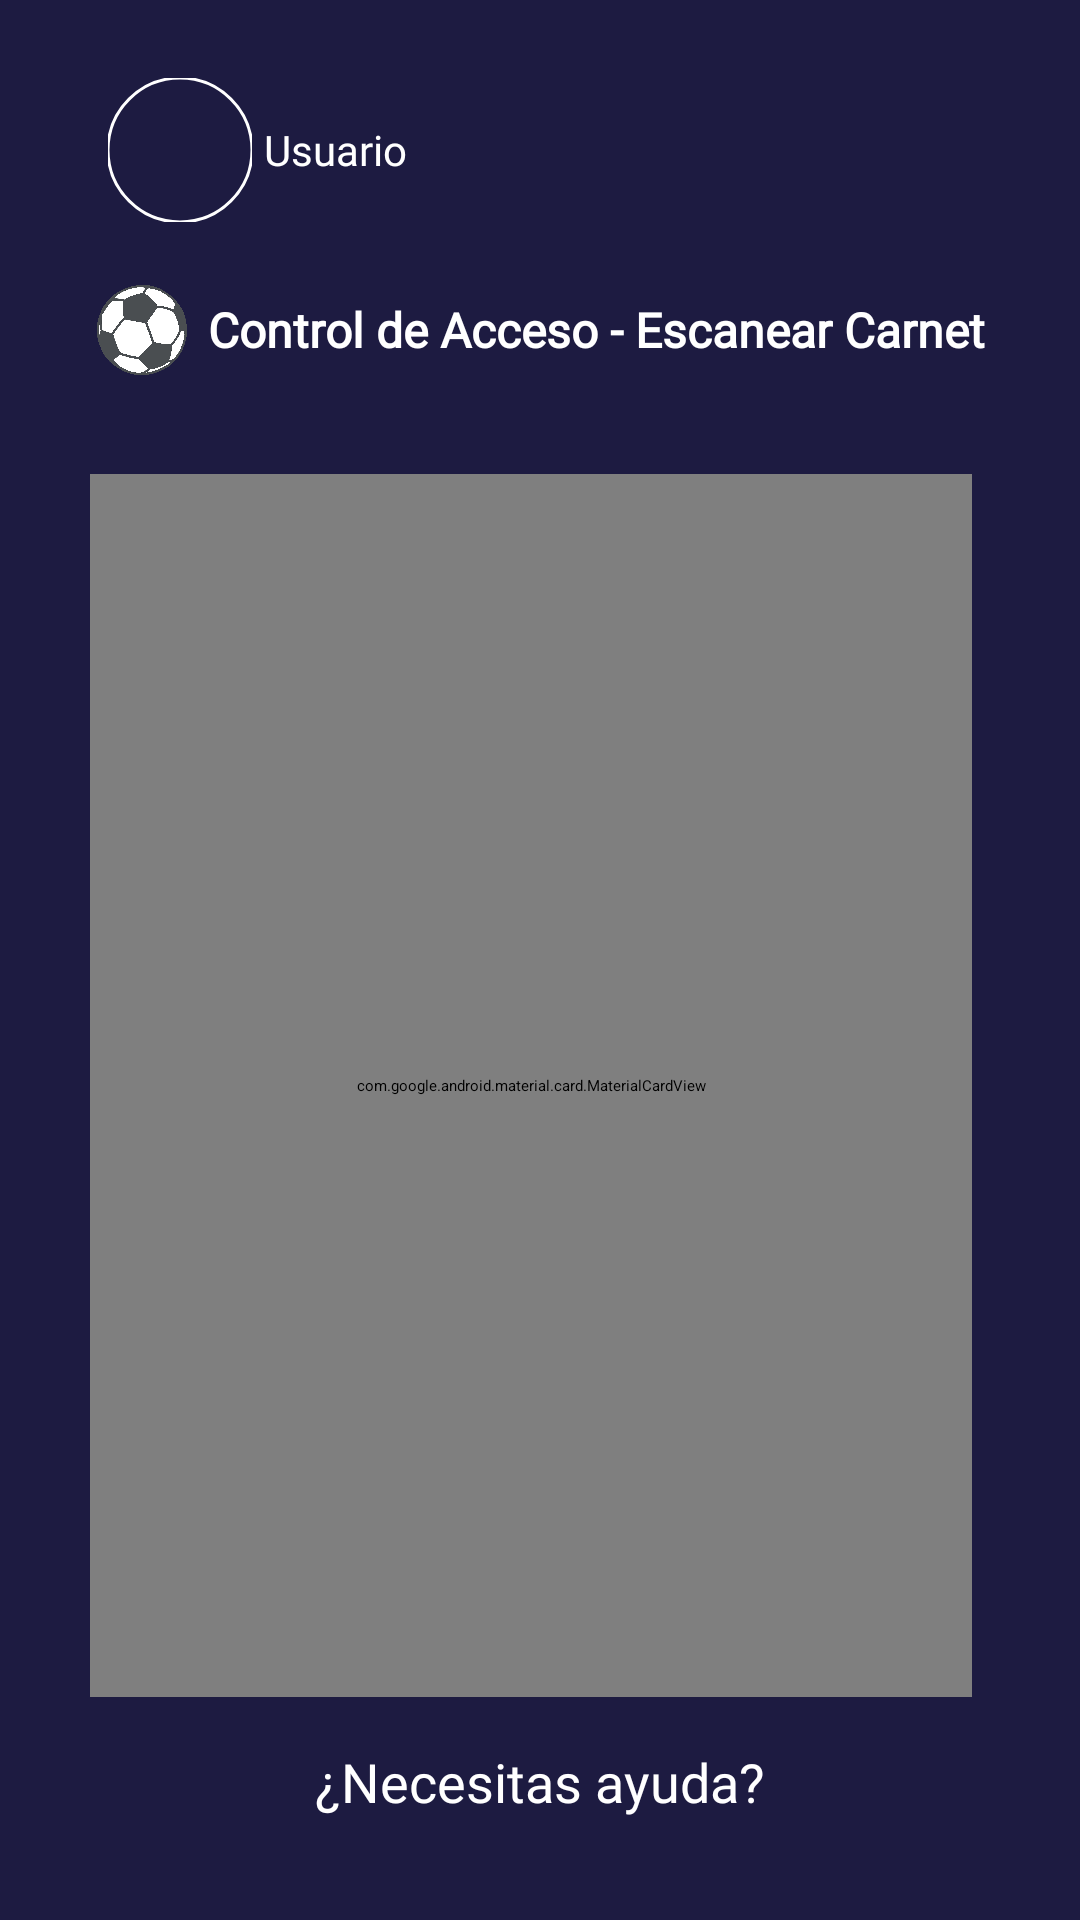

Write the Android layout XML for this screen, with the resource values it uses.
<!-- AndroidManifest.xml: application theme Theme.ClubDeportivoMB -->
<!-- res/layout/activity_control_acceso.xml -->
<?xml version="1.0" encoding="utf-8"?>
<LinearLayout xmlns:android="http://schemas.android.com/apk/res/android"
    xmlns:app="http://schemas.android.com/apk/res-auto"
    xmlns:tools="http://schemas.android.com/tools"
    android:id="@+id/main"
    android:layout_width="match_parent"
    android:layout_height="match_parent"
    android:orientation="vertical"
    android:background="#1D1B41"
    android:padding="18dp"
    tools:context=".ControlAccesoActivity">

    
    <RelativeLayout
        android:layout_width="match_parent"
        android:layout_height="wrap_content"
        android:paddingVertical="8dp">

        
        <com.google.android.material.imageview.ShapeableImageView
            android:id="@+id/imgUsuario"
            android:layout_width="48dp"
            android:layout_height="48dp"
            android:layout_marginStart="18dp"
            android:layout_centerVertical="true"
            android:layout_alignParentStart="true"
            android:src="@drawable/person_24"
            app:shapeAppearanceOverlay="@style/ShapeAppearance.Material3.Corner.Full"
            app:strokeColor="@color/white"
            app:strokeWidth="1dp"
            app:backgroundTint="#1D1B41" />

        
        <TextView
            android:id="@+id/tvUsuario"
            android:layout_width="wrap_content"
            android:layout_height="48dp"
            android:layout_marginStart="4dp"
            android:layout_centerVertical="true"
            android:layout_toEndOf="@+id/imgUsuario"
            android:gravity="center_vertical"
            android:text="Usuario"
            android:textColor="#FFFFFF"
            android:textSize="14sp"
            android:fontFamily="@font/inria_sans"/>

        
        <ImageView
            android:id="@+id/iconBack"
            android:layout_width="40dp"
            android:layout_height="40dp"
            android:layout_marginEnd="18dp"
            android:layout_alignParentEnd="true"
            android:layout_centerVertical="true"
            android:src="@drawable/chevron_backward_24"
            app:tint="#FFFFFF" />

    </RelativeLayout>

    
    <RelativeLayout
        android:layout_width="match_parent"
        android:layout_height="wrap_content"
        android:layout_marginTop="12dp"
        android:layout_marginBottom="20dp">

        
        <LinearLayout
            android:layout_width="wrap_content"
            android:layout_height="wrap_content"
            android:orientation="horizontal"
            android:gravity="center_vertical"
            android:layout_centerInParent="true">

            
            <ImageView
                android:id="@+id/imgPelota"
                android:layout_width="32dp"
                android:layout_height="32dp"
                android:src="@drawable/soccer_ball" />

            
            <TextView
                android:id="@+id/title_control_acceso"
                android:layout_width="wrap_content"
                android:layout_height="wrap_content"
                android:layout_marginStart="6dp"
                android:text="Control de Acceso - Escanear Carnet"
                android:textColor="#FFFFFF"
                android:textSize="16sp"
                android:textStyle="bold"
                android:fontFamily="@font/inria_sans" />

        </LinearLayout>

    </RelativeLayout>

    
    <com.google.android.material.card.MaterialCardView
        android:layout_width="match_parent"
        android:layout_height="0dp"
        android:layout_weight="1"
        android:layout_marginTop="12dp"
        android:layout_marginStart="12dp"
        android:layout_marginEnd="18dp"
        app:cardCornerRadius="12dp"
        app:cardBackgroundColor="#3E3A72"
        app:cardElevation="4dp">

        <LinearLayout
            android:layout_width="match_parent"
            android:layout_height="match_parent"
            android:orientation="vertical"
            android:gravity="center"
            android:padding="20dp">

            
            <LinearLayout
                android:layout_width="match_parent"
                android:layout_height="0dp"
                android:layout_weight="1"
                android:orientation="vertical"
                android:gravity="center"
                android:background="#1D1B41"
                android:padding="16dp"
                app:cornerRadius="12dp">

                <TextView
                    android:layout_width="wrap_content"
                    android:layout_height="wrap_content"
                    android:text="Escaneá el código QR del carnet"
                    android:textColor="#FFFFFF"
                    android:textSize="16sp"
                    android:textStyle="bold"
                    android:fontFamily="@font/inria_sans"
                    android:layout_marginBottom="20dp"
                    android:gravity="center" />

                
                <FrameLayout
                    android:layout_width="250dp"
                    android:layout_height="250dp"
                    android:background="#2A2A2A"
                    android:foreground="@android:color/transparent"
                    app:cornerRadius="8dp">

                    
                    <com.google.android.material.card.MaterialCardView
                        android:layout_width="200dp"
                        android:layout_height="200dp"
                        android:layout_gravity="center"
                        app:cardBackgroundColor="@android:color/transparent"
                        app:strokeColor="@color/white"
                        app:strokeWidth="2dp"
                        app:cardCornerRadius="4dp" />

                    
                    <View
                        android:id="@+id/scanLine"
                        android:layout_width="180dp"
                        android:layout_height="4dp"
                        android:background="#00BCD4"
                        android:layout_gravity="center_horizontal" />

                </FrameLayout>

                <TextView
                    android:layout_width="wrap_content"
                    android:layout_height="wrap_content"
                    android:text="Colocá el código QR dentro del marco"
                    android:textColor="#CCCCCC"
                    android:textSize="14sp"
                    android:fontFamily="@font/inria_sans"
                    android:layout_marginTop="16dp"
                    android:gravity="center" />

            </LinearLayout>

            
            <com.google.android.material.button.MaterialButton
                android:id="@+id/btnEscanearManualmente"
                style="@style/Widget.Material3.Button.OutlinedButton"
                android:layout_width="match_parent"
                android:layout_height="55dp"
                android:text="Escanear Manualmente con DNI"
                android:textColor="@color/white"
                android:textSize="14sp"
                android:fontFamily="@font/inria_sans"
                app:icon="@drawable/search_24"
                app:iconSize="20dp"
                app:iconTint="@color/white"
                app:cornerRadius="12dp"
                android:backgroundTint="#00BCD4"
                android:layout_marginTop="16dp" />

        </LinearLayout>

    </com.google.android.material.card.MaterialCardView>

    
    <LinearLayout
        android:layout_width="match_parent"
        android:layout_height="wrap_content"
        android:orientation="vertical"
        android:padding="16dp">

        
        <TextView
            android:id="@+id/tvAyuda"
            android:layout_width="wrap_content"
            android:layout_height="wrap_content"
            android:text="¿Necesitas ayuda?"
            android:textColor="#FFFFFF"
            android:textSize="18sp"
            android:fontFamily="@font/inria_sans"
            android:layout_gravity="center_horizontal" />

    </LinearLayout>
</LinearLayout>
<!-- resources referenced by this layout -->
<resources>
  <color name="white">#FFFFFFFF</color>
  <!-- drawable soccer_ball: png bitmap (drawable, 19296 bytes) -->
  <style name="Theme.ClubDeportivoMB" parent="Base.Theme.ClubDeportivoMB">
          
          <item name="android:navigationBarColor">@android:color/transparent</item>
          <item name="android:statusBarColor">@android:color/transparent</item>
          <item name="android:windowLightStatusBar">?attr/isLightTheme</item>
      </style>
</resources>
